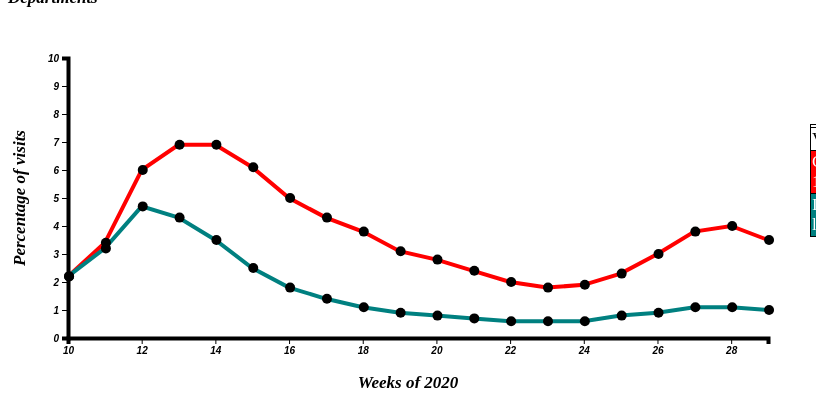
D3 v5 page, settled after 480 driven frames (8 s of simulated time); the page loaded 2 data file(s).


// ── edvisit.js
async function pageOnload() {
  var margin = { top: 50, right: 50, bottom: 50, left: 50 },
    width = 800 - margin.left - margin.right,
    height = 380 - margin.top - margin.bottom;

  var y = d3.scaleLinear().domain([0, 10]).range([height, 0]);
  var x = d3.scaleLinear().domain([10, 29]).range([0, width]);

  var svg = d3
    .select("#page1div")
    .append("svg")
    .attr("width", width + margin.left + margin.right)
    .attr("height", height + margin.top + margin.bottom)
    .append("g")
    .attr("transform", "translate(" + margin.left + "," + margin.top + ")");

  const data = await d3.csv("edvisit1.csv");
  const dataili = await d3.csv("edvisit2.csv");

  // Define the div for the tooltip
  var div = d3
    .select("body")
    .append("div")
    .attr("class", "tooltip")
    .style("opacity", 0);

  svg
    .append("g")
    .attr("transform", "translate(10," + height + ")")
    .call(d3.axisBottom(x));

  svg
    .append("text")
    .attr(
      "transform",
      "translate(" + width / 2 + " ," + (height + margin.top) + ")"
    )
    .style("text-anchor", "middle")
    .text("Weeks of 2020");

  svg.append("g").attr("transform", "translate(10,0 )").call(d3.axisLeft(y));

  svg
    .append("text")
    .attr("transform", "rotate(-90)")
    .attr("y", 0 - margin.left)
    .attr("x", 0 - height / 2)
    .attr("dy", "1em")
    .style("text-anchor", "middle")
    .text("Percentage of visits");

  var covid = svg
    .append("path")
    .attr("transform", "translate(10,0 )")
    .data([data])
    .attr("stroke", "red")
    .attr(
      "d",
      d3
        .line()
        .x(function (d) {
          return x(d.week);
        })
        .y(function (d) {
          return y(d.count);
        })
    );

  var influ = svg
    .append("path")
    .attr("transform", "translate(10,0 )")
    .data([dataili])
    .attr("stroke", "teal")
    .attr(
      "d",
      d3
        .line()
        .x(function (d) {
          return x(d.week);
        })
        .y(function (d) {
          return y(d.count);
        })
    );
  var covidt = svg
    .selectAll("dot")
    .data(data)
    .enter()
    .append("circle")
    .attr("r", 5)
    .attr("transform", function (d) {
      return "translate(" + x(+d.week + 0.3) + " ," + y(d.count) + ")";
    })
    .on("mouseover", function (d) {
      div.transition().duration(200).style("opacity", 0.9);
      div
        .html("Week 2020/" + d.week + "<br/>" + "Percentage " + d.count + "%")
        .style("left", d3.event.pageX + "px")
        .style("top", d3.event.pageY - 28 + "px");
    })
    .on("mouseout", function (d) {
      div.transition().duration(500).style("opacity", 0);
    });
  var covidilit = svg
    .selectAll("dot")
    .data(dataili)
    .enter()
    .append("circle")
    .attr("r", 5)
    .attr("transform", function (d) {
      return "translate(" + x(+d.week + 0.3) + " ," + y(d.count) + ")";
    })
    .on("mouseover", function (d) {
      div.transition().duration(200).style("opacity", 0.9);
      div
        .html("Week 2020/" + d.week + "<br/>" + "Percentage " + d.count + "%")
        .style("left", d3.event.pageX + "px")
        .style("top", d3.event.pageY - 28 + "px");
    })
    .on("mouseout", function (d) {
      div.transition().duration(500).style("opacity", 0);
    });
}


### data: edvisit2.csv
week, count
10, 2.2
11, 3.2
12, 4.7
13, 4.3
14, 3.5
15, 2.5
16, 1.8
17, 1.4
18, 1.1
19, 0.9
20, 0.8
21, 0.7
22, 0.6
23, 0.6
24, 0.6
25, 0.8
26, 0.9
27, 1.1
28, 1.1
29, 1

### data: edvisit1.csv
week, count
10, 2.2
11, 3.4
12, 6
13, 6.9
14, 6.9
15, 6.1
16, 5
17, 4.3
18, 3.8
19, 3.1
20, 2.8
21, 2.4
22, 2
23, 1.8
24, 1.9
25, 2.3
26, 3
27, 3.8
28, 4
29, 3.5